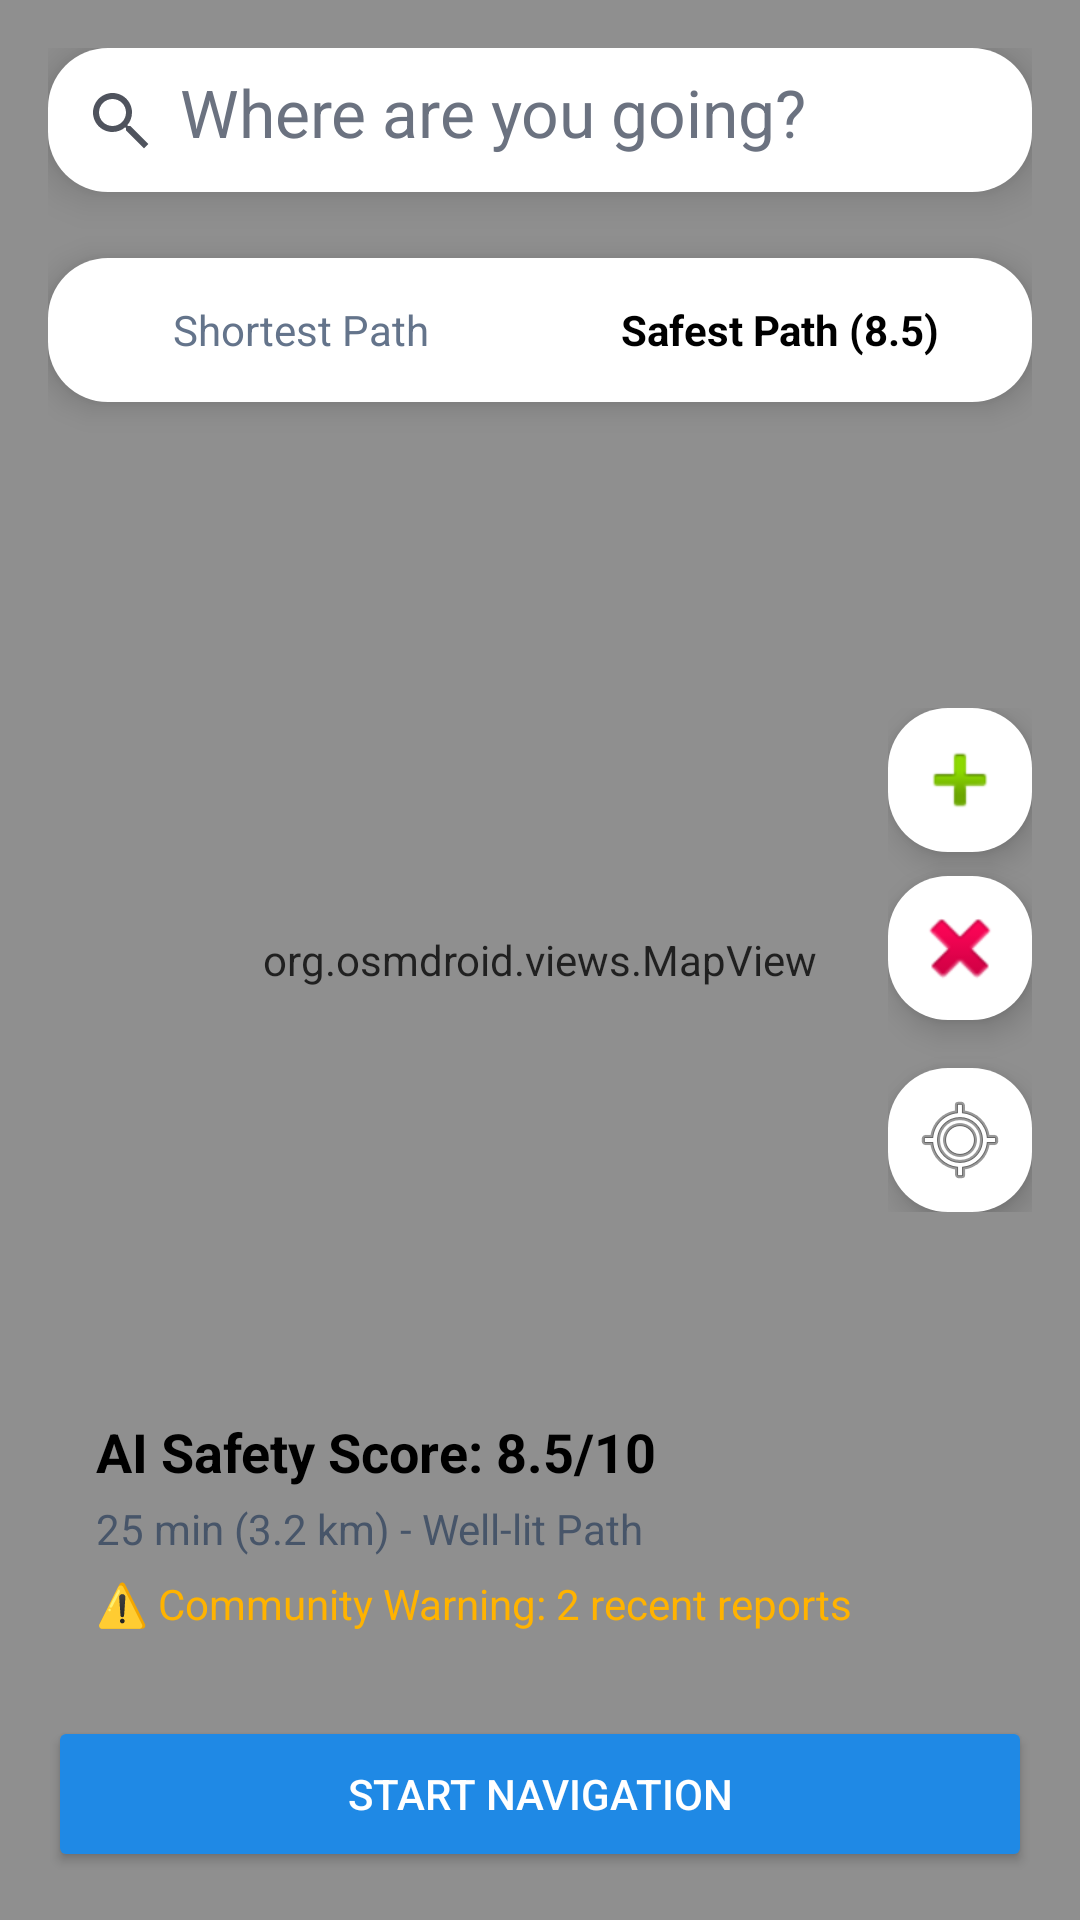

The Android layout XML behind this screen, and the referenced resources:
<!-- AndroidManifest.xml: application theme Theme.SafeLYN -->
<!-- res/layout/activity_map_safe_route.xml -->
<?xml version="1.0" encoding="utf-8"?>
<FrameLayout xmlns:android="http://schemas.android.com/apk/res/android"
    xmlns:tools="http://schemas.android.com/tools"
    android:id="@+id/map_container"
    android:layout_width="match_parent"
    android:layout_height="match_parent"
    tools:context=".MapSafeRouteActivity">

    <org.osmdroid.views.MapView
        android:id="@+id/mapView"
        android:layout_width="match_parent"
        android:layout_height="match_parent"
        android:clickable="true"
        android:focusable="true" />

    <LinearLayout
        android:layout_width="match_parent"
        android:layout_height="match_parent"
        android:orientation="vertical"
        android:padding="16dp"
        android:gravity="top"
        android:background="#20FFFFFF"> <include
        android:id="@+id/searchBar"
        layout="@layout/search_bar"
        android:layout_width="match_parent"
        android:layout_height="wrap_content" />

        <Space android:layout_width="match_parent" android:layout_height="22dp" />

        <LinearLayout
            android:layout_width="match_parent"
            android:layout_height="48dp"
            android:orientation="horizontal"
            android:padding="4dp"
            android:elevation="6dp"
            android:gravity="center"
            android:background="@drawable/round_white">

            <RadioGroup
                android:id="@+id/routeGroup"
                android:orientation="horizontal"
                android:layout_width="match_parent"
                android:layout_height="match_parent"
                android:weightSum="2">

                <RadioButton
                    android:id="@+id/shortestPath"
                    android:layout_width="0dp"
                    android:layout_height="match_parent"
                    android:layout_weight="1"
                    android:button="@null"
                    android:gravity="center"
                    android:text="Shortest Path"
                    android:textColor="#64748B" />

                <RadioButton
                    android:id="@+id/safestPath"
                    android:layout_width="0dp"
                    android:layout_height="match_parent"
                    android:layout_weight="1"
                    android:button="@null"
                    android:checked="true"
                    android:gravity="center"
                    android:text="Safest Path (8.5)"
                    android:textColor="#000000"
                    android:textStyle="bold" />
            </RadioGroup>
        </LinearLayout>

        <LinearLayout
            android:layout_width="match_parent"
            android:layout_height="0dp"
            android:layout_weight="1" />

        <LinearLayout
            android:layout_width="match_parent"
            android:layout_height="wrap_content"
            android:orientation="vertical"
            android:padding="16dp"
            android:elevation="8dp"
            android:background="@drawable/card_bg">

            <TextView
                android:id="@+id/aiScore"
                android:layout_width="wrap_content"
                android:layout_height="wrap_content"
                android:text="AI Safety Score: 8.5/10"
                android:textSize="18sp"
                android:textStyle="bold"
                android:textColor="#000000" />

            <TextView
                android:id="@+id/pathDetails"
                android:layout_width="wrap_content"
                android:layout_height="wrap_content"
                android:text="25 min (3.2 km) - Well-lit Path"
                android:layout_marginTop="4dp"
                android:textColor="#475569" />

            <TextView
                android:id="@+id/warningText"
                android:layout_width="match_parent"
                android:layout_height="wrap_content"
                android:layout_marginTop="6dp"
                android:text="⚠️ Community Warning: 2 recent reports"
                android:textColor="#FFB300" />
        </LinearLayout>

        <Button
            android:id="@+id/startNavigation"
            android:layout_width="match_parent"
            android:layout_height="52dp"
            android:text="Start Navigation"
            android:backgroundTint="#1f89e5"
            android:textColor="#FFFFFF"
            android:layout_marginTop="12dp" />

    </LinearLayout>

    <LinearLayout
        android:layout_width="48dp"
        android:layout_height="wrap_content"
        android:orientation="vertical"
        android:gravity="center"
        android:layout_gravity="end|center_vertical"
        android:layout_marginEnd="16dp">

        <ImageButton
            android:id="@+id/zoomIn"
            android:layout_width="48dp"
            android:layout_height="48dp"
            android:src="@android:drawable/ic_input_add"
            android:background="@drawable/round_white"
            android:elevation="6dp" />

        <ImageButton
            android:id="@+id/zoomOut"
            android:layout_width="48dp"
            android:layout_height="48dp"
            android:src="@android:drawable/ic_delete"
            android:background="@drawable/round_white"
            android:elevation="6dp"
            android:layout_marginTop="8dp" />

        <ImageButton
            android:id="@+id/myLocation"
            android:layout_width="48dp"
            android:layout_height="48dp"
            android:src="@android:drawable/ic_menu_mylocation"
            android:background="@drawable/round_white"
            android:elevation="6dp"
            android:layout_marginTop="16dp" />
    </LinearLayout>

</FrameLayout>
<!-- res/layout/search_bar.xml (included above) -->
<?xml version="1.0" encoding="utf-8"?>
<LinearLayout xmlns:android="http://schemas.android.com/apk/res/android"
    xmlns:app="http://schemas.android.com/apk/res-auto"
    xmlns:tools="http://schemas.android.com/tools"
    android:layout_width="match_parent"
    android:layout_height="52dp"
    android:orientation="horizontal"
    android:padding="12dp"
    android:background="@drawable/round_white"
    android:elevation="8dp">

    
    <ImageView
        android:id="@+id/searchIcon"
        android:layout_width="24dp"
        android:layout_height="24dp"
        android:src="@drawable/ic_search"
        app:tint="#4F535D" />

    
    <Space
        android:layout_width="8dp"
        android:layout_height="1dp"/>

    
    <EditText
        android:id="@+id/searchInput"
        android:layout_width="0dp"
        android:layout_height="match_parent"
        android:layout_weight="1"
        android:background="@android:color/transparent"
        android:hint="Where are you going?"
        android:padding="0dp"
        android:singleLine="true"
        android:textColor="#1F2937"
        android:textColorHint="#6B7280"
        android:textSize="22sp"
        tools:ignore="TouchTargetSizeCheck" />

</LinearLayout>
<!-- resources referenced by this layout -->
<resources>
  <!-- drawable ic_search (drawable) -->
  <vector xmlns:android="http://schemas.android.com/apk/res/android"
      android:width="24dp"
      android:height="24dp"
      android:viewportWidth="24"
      android:viewportHeight="24">
      <path
          android:fillColor="#000000"
          android:pathData="M15.5,14h-0.79l-0.28,-0.27C15.41,12.59 16,11.11 16,9.5 16,5.91 13.09,3 9.5,3S3,5.91 3,9.5 5.91,16 9.5,16c1.61,0 3.09,-0.59 4.23,-1.57l0.27,0.28v0.79L20,21.49 21.49,20l-5.99,-6zM9.5,14C7.01,14 5,11.99 5,9.5S7.01,5 9.5,5 14,7.01 14,9.5 11.99,14 9.5,14z"/>
  </vector>
  <!-- drawable round_white (drawable) -->
  <?xml version="1.0" encoding="utf-8"?>
  <shape xmlns:android="http://schemas.android.com/apk/res/android"
      android:shape="rectangle">
  
      <solid android:color="#FFFFFF"/>
      <corners android:radius="20dp"/>
  
      <padding
          android:left="12dp"
          android:right="12dp"/>
  
  </shape>
  <style name="Theme.SafeLYN" parent="Theme.MaterialComponents.DayNight.NoActionBar">
  
          <item name="colorPrimary">@color/pink_primary</item>
          <item name="colorPrimaryVariant">@color/purple_700</item>
          <item name="colorOnPrimary">@color/white</item>
  
          <item name="colorSecondary">@color/teal_200</item>
          <item name="colorSecondaryVariant">@color/teal_700</item>
          <item name="colorOnSecondary">@color/black</item>
  
          <item name="android:statusBarColor">@color/background_app</item>
          <item name="android:windowLightStatusBar">true</item>
  
          <item name="android:windowBackground">@color/background_app</item>
  
          <item name="android:textColor">@color/text_dark</item>
      </style>
  <color name="pink_primary">#D81B60</color>
  <color name="purple_700">#9A18A2</color>
  <color name="white">#FFFFFFFF</color>
  <color name="teal_200">#FF03DAC5</color>
  <color name="teal_700">#FF018786</color>
  <color name="black">#FF000000</color>
  <color name="background_app">#FEEAE6</color>
  <color name="text_dark">#333333</color>
</resources>
